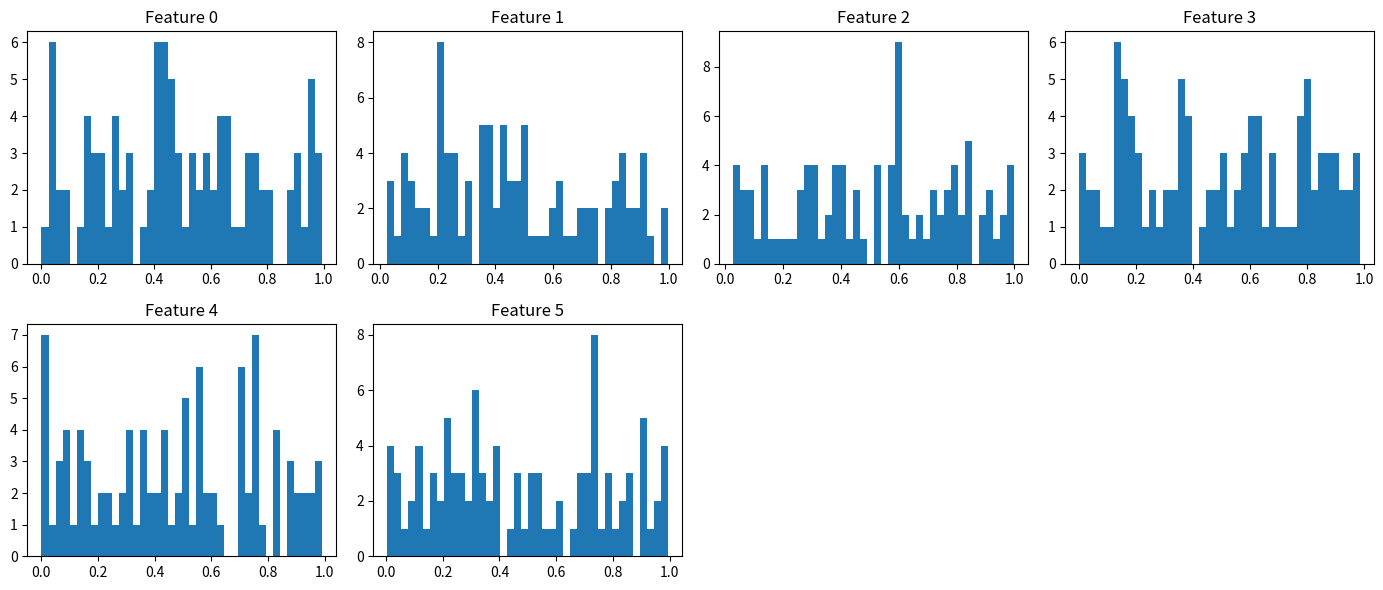
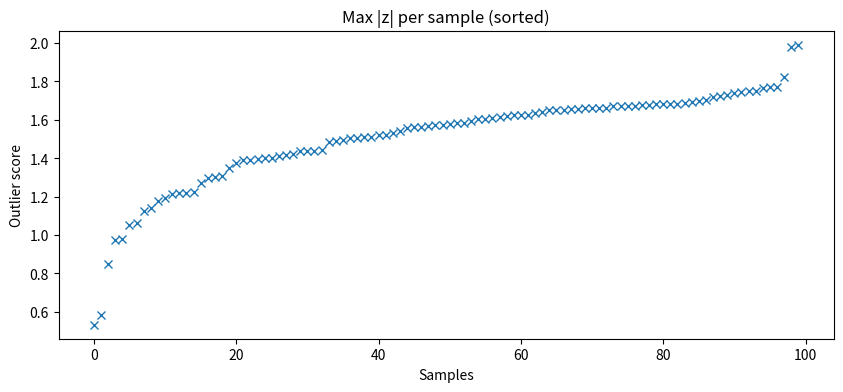
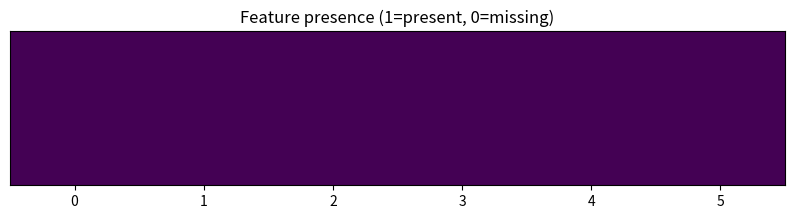
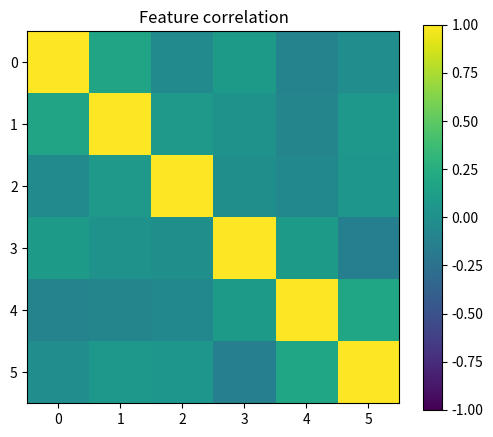
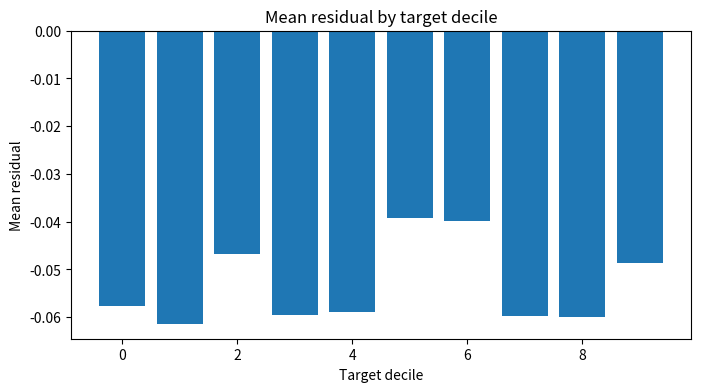

Reproduce these figures in Python, in order. (Note: this script raises an exception after producing the figures.)
import numpy as np
import matplotlib.pyplot as plt

X = np.random.rand(100, 6)  # input
y = X.mean(axis=1)*1.0  # target
y_pred = y + 0.1*np.random.rand(100)

# Histogram for each features.
d = X.shape[1]
cols = min(4, d)
rows = int(np.ceil(d / cols))
plt.figure(figsize=(14, 3*rows))
for j in range(d):
    plt.subplot(rows, cols, j+1)
    plt.hist(X[:, j], bins=40)
    plt.title(f'Feature {j}')
plt.tight_layout()
plt.show(); plt.close()

# Outlier detection: A sudden elbow reveals a natural cut-off. Those top-k outliers? Audit them before they poison your loss.
mu = X.mean(axis=0, keepdims=True)
sigma = X.std(axis=0, keepdims=True) + 1e-9
z = np.abs((X - mu) / sigma).max(axis=1)  # max anomaly per row
idx = np.argsort(z)
plt.figure(figsize=(10,4))
plt.plot(z[idx], 'x')
plt.title('Max |z| per sample (sorted)')
plt.xlabel('Samples'); plt.ylabel('Outlier score')
plt.show(); plt.close()

# Visualize Nulls.
mask = ~np.isnan(X)
stripe = mask.mean(axis=0)  # share present by feature
plt.figure(figsize=(10,2))
plt.imshow(stripe[None, :], aspect='auto')
plt.yticks([]); plt.xticks(range(X.shape[1]))
plt.title('Feature presence (1=present, 0=missing)')
plt.show(); plt.close()

# Feature correlation Heat map.
C = np.corrcoef(X, rowvar=False)
plt.figure(figsize=(6,5))
plt.imshow(C, vmin=-1, vmax=1)
plt.colorbar(); plt.title('Feature correlation')
plt.show(); plt.close()

#------------ Regression -----------------------------
# Target vs. Preds: Bucket the true target and inspect residuals by bin. “Where do we over/under-predict?”
y = np.asarray(y).ravel()
y_pred = np.asarray(y_pred).ravel()
q = np.quantile(y, np.linspace(0,1,11))
bins = np.digitize(y, q[1:-1])
resid = y - y_pred
bin_mu = np.array([resid[bins==b].mean() for b in range(10)])
plt.figure(figsize=(8,4))
plt.bar(range(10), bin_mu)
plt.title('Mean residual by target decile'); plt.xlabel('Target decile'); plt.ylabel('Mean residual')
plt.show(); plt.close()

# Feature/Target pearson correlaton.
def safe_corr(a, b):
    a = (a - a.mean())/(a.std()+1e-9)
    b = (b - b.mean())/(b.std()+1e-9)
    return (a*b).mean()
sn = np.array([safe_corr(X[:, j], y) for j in range(X.shape[1])])
plt.figure(figsize=(10,2))
plt.stem(sn, use_line_collection=True)
plt.title('Feature↔Target correlation')
plt.xlabel('Feature idx'); plt.ylabel('corr')
plt.show(); plt.close()

# Partial Residual Curves: 
# If you see flat linear line near zero, the feature is good. If not, you may need feature-engineer(eg. log/square the feature)
# If you see peaks, try binning the feature.
j = 0  # pick a feature
resid = y - y_pred
xj = X[:, j]
order = np.argsort(xj)
xs, rs = xj[order], resid[order]
w = 10 # smooth via simple window mean
pad = w//2
rs_pad = np.pad(rs, (pad,pad), mode='edge')
smooth = np.convolve(rs_pad, np.ones(w)/w, mode='valid')
plt.figure(figsize=(8,4))
plt.plot(xs, smooth[1:])
plt.title(f'Partial residual vs Feature {j}')
plt.xlabel(f'X[:, {j}]'); plt.ylabel('Residual (smoothed)')
plt.show(); plt.close()

#------------ Classification ------------------
# Class Boundary Strip (for Binary): Plotting histogram along two controids(mu0 & mu1, see below)
y = np.round(y)
mu0 = X[y==0].mean(axis=0); mu1 = X[y==1].mean(axis=0) # compute class centroids.
w = mu1 - mu0
proj = X @ w
plt.figure(figsize=(8,4))
plt.hist(proj[y==0], bins=40, alpha=0.6, label='0')
plt.hist(proj[y==1], bins=40, alpha=0.6, label='1')
plt.legend(); plt.title('Projected separation'); plt.xlabel('distance(1D)')
plt.show(); plt.close()

# Calibration plot: if y_pred equals the actual probability, the points will be along diagonal.  
# Note: when model yields 0.4, it may not mean the probability of the class is 0.4%.  You may need to calibrate if not.  
p = np.clip(y_pred, 1e-6, 1-1e-6)  # probabilities
edges = np.linspace(0,1,11)
bins = np.digitize(p, edges[1:-1])
bin_p = np.array([p[bins==b].mean() for b in range(10)])
bin_y = np.array([y[bins==b].mean() for b in range(10)])
plt.figure(figsize=(5,5))
plt.plot([0,1], [0,1], '--')
plt.scatter(bin_p, bin_y)
plt.xlabel('Predicted'); plt.ylabel('Observed'); plt.title('Calibration')
plt.show(); 